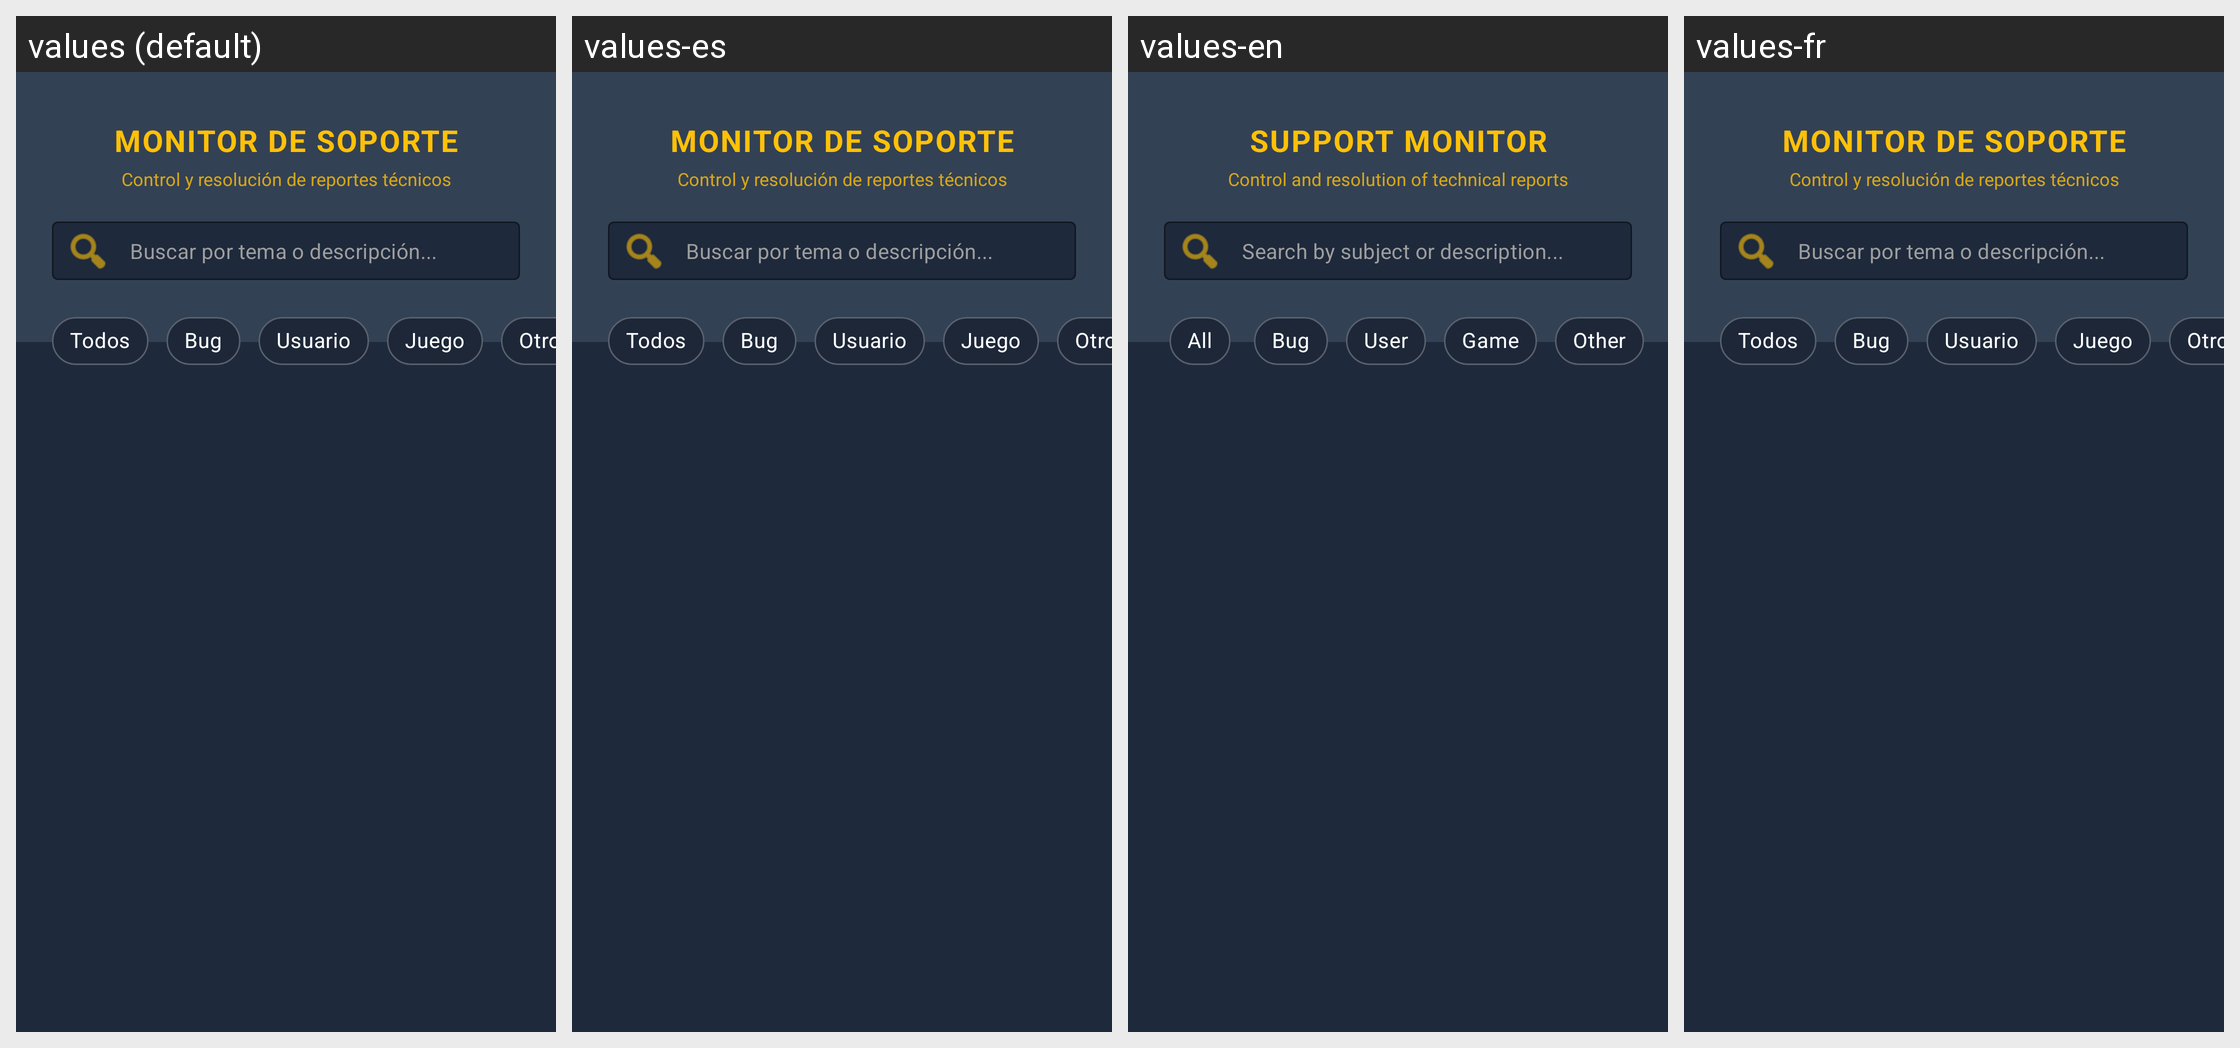

Strings drawn on this Android screen and how each of the app's shown locales translates them:
Android screen res/layout/fragment_mostrar_incidencia.xml rendered under 4 locales, left to right: values (default), values-es, values-en, values-fr. Device: Nexus 5 (rendered at 1080×1920; each locale shown at half size, 540×960, under a caption strip naming it); theme Theme.Prueba1Integrador.
Strings drawn on this screen, with the default value and each locale's value (text and hints the layout hard-codes, and strings that could not be matched under every locale, appear in the picture but are not listed):

mostrar_incidencia_titulo
  values: MONITOR DE SOPORTE
  values-es: MONITOR DE SOPORTE
  values-en: SUPPORT MONITOR
  values-fr: MONITOR DE SOPORTE  [not translated; the default value is used]

mostrar_incidencia_desc
  values: Control y resolución de reportes técnicos
  values-es: Control y resolución de reportes técnicos
  values-en: Control and resolution of technical reports
  values-fr: Control y resolución de reportes técnicos  [not translated; the default value is used]

mostrar_incidencia_buscar
  values: Buscar por tema o descripción...
  values-es: Buscar por tema o descripción...
  values-en: Search by subject or description...
  values-fr: Buscar por tema o descripción...  [not translated; the default value is used]

mostrar_incidencia_todos
  values: Todos
  values-es: Todos
  values-en: All
  values-fr: Todos  [not translated; the default value is used]

mostrar_incidencia_bug
  values: Bug
  values-es: Bug
  values-en: Bug
  values-fr: Bug  [not translated; the default value is used]

mostrar_incidencia_usuario
  values: Usuario
  values-es: Usuario
  values-en: User
  values-fr: Usuario  [not translated; the default value is used]

mostrar_incidencia_juego
  values: Juego
  values-es: Juego
  values-en: Game
  values-fr: Juego  [not translated; the default value is used]

mostrar_incidencia_otro
  values: Otro
  values-es: Otro
  values-en: Other
  values-fr: Otro  [not translated; the default value is used]
